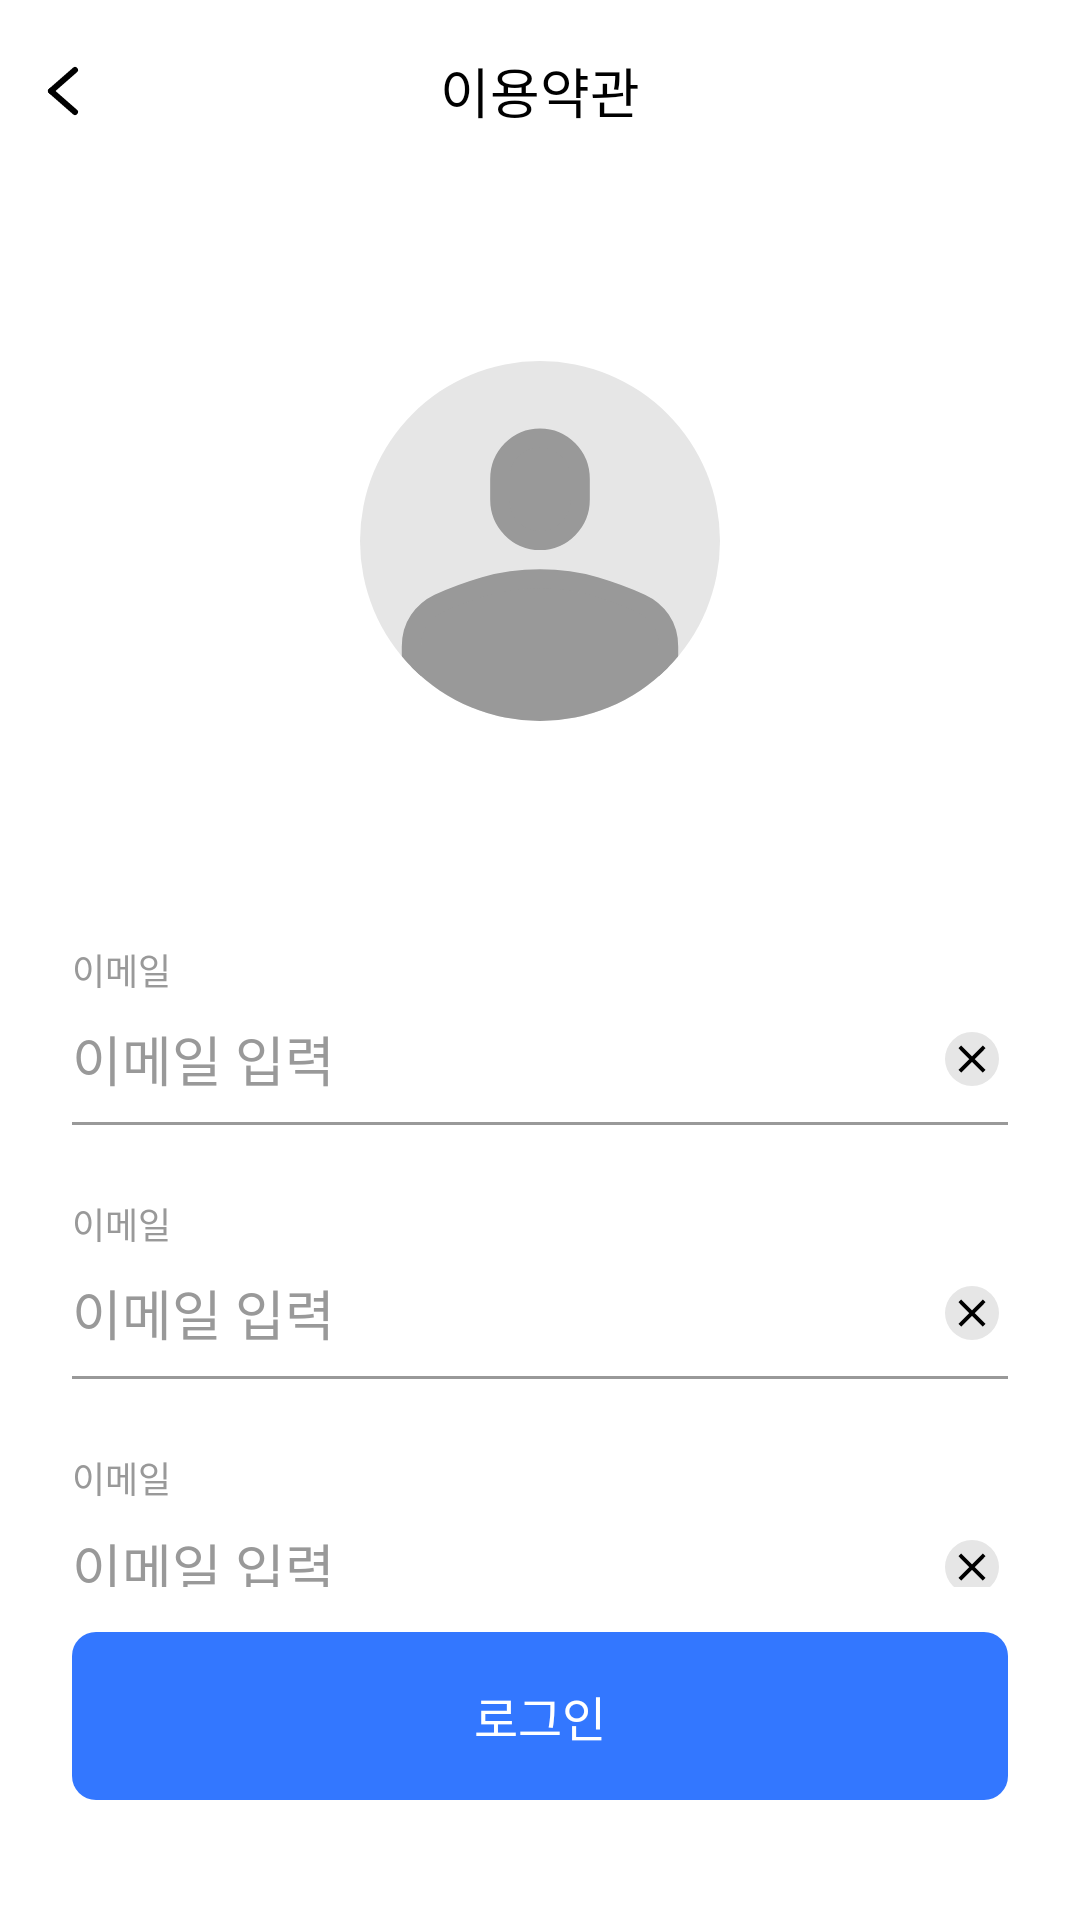

The Android layout XML behind this screen, and the referenced resources:
<!-- AndroidManifest.xml: application theme AppTheme.SemiFullScreen -->
<!-- res/layout/act_mypage_edit_profile.xml -->
<?xml version="1.0" encoding="utf-8"?>
<androidx.constraintlayout.widget.ConstraintLayout xmlns:android="http://schemas.android.com/apk/res/android"
    xmlns:app="http://schemas.android.com/apk/res-auto"
    android:layout_width="match_parent"
    android:layout_height="match_parent">

    
    <include
        android:id="@+id/incHeader"
        layout="@layout/inc_common_header"
        android:layout_width="match_parent"
        android:layout_height="wrap_content" />

    <androidx.core.widget.NestedScrollView
        android:layout_width="match_parent"
        android:layout_height="0dp"
        android:layout_marginBottom="15dp"
        app:layout_constraintBottom_toTopOf="@+id/incComplete"
        app:layout_constraintTop_toBottomOf="@+id/incHeader">

        <androidx.constraintlayout.widget.ConstraintLayout
            android:layout_width="match_parent"
            android:layout_height="match_parent"
            android:paddingTop="60dp"
            android:paddingBottom="15dp">

            
            <androidx.appcompat.widget.AppCompatImageView
                android:id="@+id/ivProfile"
                android:layout_width="wrap_content"
                android:layout_height="wrap_content"
                android:src="@drawable/icon_default_profile"
                app:layout_constraintEnd_toEndOf="parent"
                app:layout_constraintStart_toStartOf="parent"
                app:layout_constraintTop_toTopOf="parent" />

            
            <include
                android:id="@+id/incName"
                layout="@layout/inc_common_edittext"
                android:layout_width="match_parent"
                android:layout_height="wrap_content"
                android:layout_marginStart="24dp"
                android:layout_marginTop="74dp"
                android:layout_marginEnd="24dp"
                app:layout_constraintTop_toBottomOf="@+id/ivProfile" />

            
            <include
                android:id="@+id/incBirth"
                layout="@layout/inc_common_edittext"
                android:layout_width="match_parent"
                android:layout_height="wrap_content"
                android:layout_marginStart="24dp"
                android:layout_marginTop="24dp"
                android:layout_marginEnd="24dp"
                app:layout_constraintTop_toBottomOf="@+id/incName" />

            
            <include
                android:id="@+id/incAddress"
                layout="@layout/inc_common_edittext"
                android:layout_width="match_parent"
                android:layout_height="wrap_content"
                android:layout_marginStart="24dp"
                android:layout_marginTop="24dp"
                android:layout_marginEnd="24dp"
                app:layout_constraintTop_toBottomOf="@+id/incBirth" />

            <include
                android:id="@+id/incGender"
                layout="@layout/inc_common_gender"
                android:layout_width="match_parent"
                android:layout_height="wrap_content"
                android:layout_marginStart="24dp"
                android:layout_marginTop="24dp"
                android:layout_marginEnd="24dp"
                app:layout_constraintTop_toBottomOf="@+id/incAddress" />

        </androidx.constraintlayout.widget.ConstraintLayout>

    </androidx.core.widget.NestedScrollView>

    
    <include
        android:id="@+id/incComplete"
        layout="@layout/inc_common_button"
        android:layout_width="match_parent"
        android:layout_height="wrap_content"
        android:layout_marginStart="24dp"
        android:layout_marginEnd="24dp"
        android:layout_marginBottom="40dp"
        app:layout_constraintBottom_toBottomOf="parent" />

</androidx.constraintlayout.widget.ConstraintLayout>
<!-- res/layout/inc_common_header.xml (included above) -->
<?xml version="1.0" encoding="utf-8"?>
<androidx.constraintlayout.widget.ConstraintLayout xmlns:android="http://schemas.android.com/apk/res/android"
    xmlns:app="http://schemas.android.com/apk/res-auto"
    xmlns:tools="http://schemas.android.com/tools"
    android:id="@+id/ctHeader"
    android:layout_width="match_parent"
    android:layout_height="wrap_content">

    
    <androidx.appcompat.widget.AppCompatTextView
        android:id="@+id/tvTitle"
        style="@style/suitBold.18"
        android:layout_width="wrap_content"
        android:layout_height="wrap_content"
        android:layout_marginTop="17dp"
        android:layout_marginBottom="17dp"
        android:includeFontPadding="false"
        app:layout_constraintBottom_toBottomOf="parent"
        app:layout_constraintEnd_toEndOf="parent"
        app:layout_constraintStart_toStartOf="parent"
        app:layout_constraintTop_toTopOf="parent"
        tools:text="이용약관" />

    
    <androidx.appcompat.widget.AppCompatImageView
        android:id="@+id/ivBack"
        android:layout_width="wrap_content"
        android:layout_height="wrap_content"
        android:padding="12dp"
        android:src="@drawable/icon_header_back"
        app:layout_constraintBottom_toBottomOf="@+id/tvTitle"
        app:layout_constraintStart_toStartOf="parent"
        app:layout_constraintTop_toTopOf="@+id/tvTitle" />

    
    <androidx.appcompat.widget.AppCompatImageView
        android:id="@+id/ivVideoChat"
        android:layout_width="wrap_content"
        android:layout_height="wrap_content"
        android:padding="12dp"
        android:src="@drawable/icon_video_chat"
        android:visibility="gone"
        app:layout_constraintBottom_toBottomOf="@+id/tvTitle"
        app:layout_constraintEnd_toEndOf="parent"
        app:layout_constraintTop_toTopOf="@+id/tvTitle"
        tools:visibility="visible" />

</androidx.constraintlayout.widget.ConstraintLayout>
<!-- res/layout/inc_common_edittext.xml (included above) -->
<?xml version="1.0" encoding="utf-8"?>
<androidx.constraintlayout.widget.ConstraintLayout xmlns:android="http://schemas.android.com/apk/res/android"
    xmlns:app="http://schemas.android.com/apk/res-auto"
    xmlns:tools="http://schemas.android.com/tools"
    android:id="@+id/ctRoot"
    android:layout_width="match_parent"
    android:layout_height="match_parent">

    
    <androidx.appcompat.widget.AppCompatTextView
        android:id="@+id/tvTitle"
        style="@style/suitSemiBold.12"
        android:layout_width="wrap_content"
        android:layout_height="wrap_content"
        android:textColor="@color/color_999999"
        app:layout_constraintStart_toStartOf="parent"
        app:layout_constraintTop_toTopOf="parent"
        tools:text="이메일" />

    <androidx.constraintlayout.widget.ConstraintLayout
        android:id="@+id/ctEditText"
        android:layout_width="match_parent"
        android:layout_height="42dp"
        app:layout_constraintTop_toBottomOf="@+id/tvTitle">

        <androidx.appcompat.widget.AppCompatEditText
            android:id="@+id/etInput"
            style="@style/suitSemiBold.18"
            android:layout_width="0dp"
            android:layout_height="match_parent"
            android:layout_marginEnd="12dp"
            android:background="@null"
            android:gravity="center_vertical"
            android:inputType="text"
            android:maxLength="50"
            android:textColor="@color/black"
            android:textColorHighlight="@color/color_e6e6e6"
            android:textColorHint="@color/color_999999"
            android:textCursorDrawable="@drawable/bg_edittext_cursor"
            android:textSelectHandle="@drawable/bg_edittext_handle"
            android:textSelectHandleLeft="@drawable/bg_edittext_handle"
            android:textSelectHandleRight="@drawable/bg_edittext_handle"
            app:layout_constraintEnd_toStartOf="@+id/ivCancel"
            app:layout_constraintStart_toStartOf="parent"
            tools:hint="이메일 입력" />

        
        <androidx.appcompat.widget.AppCompatImageView
            android:id="@+id/ivCancel"
            android:layout_width="wrap_content"
            android:layout_height="match_parent"
            android:paddingStart="2dp"
            android:src="@drawable/icon_edittext_cancel"
            app:layout_constraintEnd_toEndOf="parent" />

        
        <androidx.appcompat.widget.AppCompatImageView
            android:id="@+id/ivVisibility"
            android:layout_width="wrap_content"
            android:layout_height="match_parent"
            android:padding="2dp"
            android:src="@drawable/icon_edittext_password_visibility"
            android:visibility="gone"
            app:layout_constraintEnd_toStartOf="@+id/ivCancel" />

    </androidx.constraintlayout.widget.ConstraintLayout>

    <View
        android:id="@+id/lineView"
        android:layout_width="0dp"
        android:layout_height="1dp"
        android:background="@color/color_999999"
        app:layout_constraintEnd_toEndOf="@+id/ctEditText"
        app:layout_constraintStart_toStartOf="@+id/ctEditText"
        app:layout_constraintTop_toBottomOf="@+id/ctEditText" />

</androidx.constraintlayout.widget.ConstraintLayout>
<!-- res/layout/inc_common_gender.xml (included above) -->
<?xml version="1.0" encoding="utf-8"?>
<androidx.constraintlayout.widget.ConstraintLayout xmlns:android="http://schemas.android.com/apk/res/android"
    xmlns:app="http://schemas.android.com/apk/res-auto"
    xmlns:tools="http://schemas.android.com/tools"
    android:layout_width="match_parent"
    android:layout_height="match_parent">

    
    <androidx.appcompat.widget.AppCompatTextView
        android:id="@+id/tvTitle"
        style="@style/suitSemiBold.12"
        android:layout_width="wrap_content"
        android:layout_height="wrap_content"
        android:textColor="@color/color_999999"
        app:layout_constraintStart_toStartOf="parent"
        app:layout_constraintTop_toTopOf="parent"
        tools:text="성별" />

    <androidx.appcompat.widget.LinearLayoutCompat
        android:id="@+id/llGender"
        android:layout_width="match_parent"
        android:layout_height="30dp"
        android:layout_marginTop="12dp"
        android:orientation="horizontal"
        app:layout_constraintTop_toBottomOf="@+id/tvTitle">

        <androidx.appcompat.widget.AppCompatTextView
            android:id="@+id/tvMale"
            style="@style/suitBold.14"
            android:layout_width="0dp"
            android:layout_height="match_parent"
            android:layout_weight="1"
            android:background="@drawable/bg_gender"
            android:gravity="center"
            android:textColor="@color/color_common_gender"
            tools:text="남성" />

        <androidx.appcompat.widget.AppCompatTextView
            android:id="@+id/tvFemale"
            style="@style/suitBold.14"
            android:layout_width="0dp"
            android:layout_height="match_parent"
            android:layout_marginStart="9dp"
            android:layout_weight="1"
            android:background="@drawable/bg_gender"
            android:gravity="center"
            android:textColor="@color/color_common_gender"
            tools:text="여성" />

        <androidx.appcompat.widget.AppCompatTextView
            android:id="@+id/tvNone"
            style="@style/suitBold.14"
            android:layout_width="0dp"
            android:layout_height="match_parent"
            android:layout_marginStart="9dp"
            android:layout_weight="1"
            android:background="@drawable/bg_gender"
            android:gravity="center"
            android:textColor="@color/color_common_gender"
            tools:text="선택하지 않음" />

    </androidx.appcompat.widget.LinearLayoutCompat>

</androidx.constraintlayout.widget.ConstraintLayout>
<!-- res/layout/inc_common_button.xml (included above) -->
<?xml version="1.0" encoding="utf-8"?>
<androidx.constraintlayout.widget.ConstraintLayout xmlns:android="http://schemas.android.com/apk/res/android"
    xmlns:app="http://schemas.android.com/apk/res-auto"
    xmlns:tools="http://schemas.android.com/tools"
    android:layout_width="match_parent"
    android:layout_height="wrap_content">

    <androidx.appcompat.widget.AppCompatTextView
        android:id="@+id/tvButton"
        style="@style/suitSemiBold.16"
        android:layout_width="match_parent"
        android:layout_height="56dp"
        android:background="@drawable/bg_common_button"
        android:enabled="true"
        android:gravity="center"
        android:includeFontPadding="false"
        android:textColor="@color/color_common_button_text"
        app:layout_constraintTop_toTopOf="parent"
        tools:text="로그인" />

</androidx.constraintlayout.widget.ConstraintLayout>
<!-- resources referenced by this layout -->
<resources>
  <color name="black">#000000</color>
  <color name="color_999999">#999999</color>
  <color name="color_e6e6e6">#E6E6E6</color>
  <!-- drawable bg_common_button (drawable) -->
  <?xml version="1.0" encoding="utf-8"?>
  <shape xmlns:android="http://schemas.android.com/apk/res/android"
      android:shape="rectangle">
  
      <corners android:radius="8dp" />
      <solid android:color="@color/color_common_button_background" />
  </shape>
  <!-- drawable bg_edittext_cursor (drawable) -->
  <?xml version="1.0" encoding="utf-8"?>
  <shape xmlns:android="http://schemas.android.com/apk/res/android"
      android:shape="rectangle">
  
      <corners android:radius="2dp" />
      <size android:width="2dp" />
      <solid android:color="@color/color_3377ff" />
  
  </shape>
  <!-- drawable bg_gender (drawable) -->
  <?xml version="1.0" encoding="utf-8"?>
  <selector xmlns:android="http://schemas.android.com/apk/res/android">
  
      <item android:drawable="@drawable/bg_radius_40_484848" android:state_selected="true" />
      <item android:drawable="@drawable/bg_radius_40_stroke_999999" android:state_selected="false" />
  
  </selector>
  <!-- drawable icon_edittext_password_visibility (drawable) -->
  <?xml version="1.0" encoding="utf-8"?>
  <selector xmlns:android="http://schemas.android.com/apk/res/android">
  
      <item android:drawable="@drawable/icon_edittext_password_visible" android:state_selected="true" />
      <item android:drawable="@drawable/icon_edittext_password_invisible" android:state_selected="false" />
  
  </selector>
  <style name="suitBold.14">
          <item name="android:textSize">14dp</item>
      </style>
  <style name="suitBold.18">
          <item name="android:textSize">18dp</item>
      </style>
  <style name="suitSemiBold.12">
          <item name="android:textSize">12dp</item>
      </style>
  <style name="suitSemiBold.16">
          <item name="android:textSize">16dp</item>
      </style>
  <style name="suitSemiBold.18">
          <item name="android:textSize">18dp</item>
      </style>
  <style name="AppTheme.SemiFullScreen" parent="AppTheme">
          <item name="android:statusBarColor">@android:color/transparent</item>
          <item name="windowActionBar">false</item>
          <item name="windowNoTitle">true</item>
          <item name="android:windowFullscreen">false</item>
          <item name="android:windowBackground">@color/white</item>
          <item name="android:windowDrawsSystemBarBackgrounds">true</item>
          <item name="android:windowTranslucentStatus">false</item>
          <item name="android:windowTranslucentNavigation">false</item>
      </style>
  <color name="color_3377ff">#3377FF</color>
  <!-- drawable bg_radius_40_484848 (drawable) -->
  <?xml version="1.0" encoding="utf-8"?>
  <shape xmlns:android="http://schemas.android.com/apk/res/android"
      android:shape="rectangle">
  
      <corners android:radius="40dp" />
      <solid android:color="@color/color_484848"/>
  </shape>
  <!-- drawable bg_radius_40_stroke_999999 (drawable) -->
  <?xml version="1.0" encoding="utf-8"?>
  <shape xmlns:android="http://schemas.android.com/apk/res/android"
      android:shape="rectangle">
  
      <corners android:radius="40dp" />
      <stroke
          android:width="1dp"
          android:color="@color/color_999999" />
  </shape>
  <style name="AppTheme" parent="Theme.AppCompat.NoActionBar">
          
          <item name="colorPrimary">@color/colorPrimary</item>
          <item name="colorPrimaryDark">@color/transparent</item>
          <item name="colorAccent">@color/colorAccent</item>
      </style>
  <color name="white">#ffffff</color>
  <color name="color_484848">#484848</color>
  <color name="colorPrimary">#ffffff</color>
  <color name="transparent">@android:color/transparent</color>
  <color name="colorAccent">#ffffff</color>
</resources>
